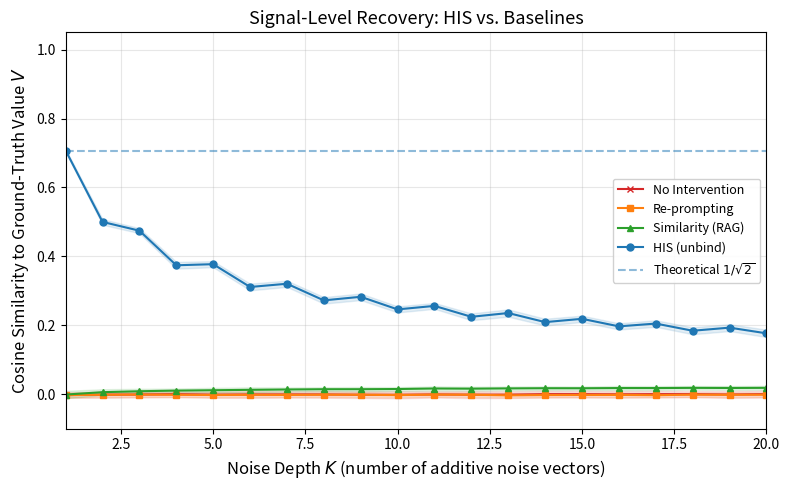

This chart was generated by the following Python code: (Note: this script raises an exception after producing the figure.)
"""
Figure 3: Signal-Level Baseline Comparisons
============================================
Compares four recovery strategies under increasing additive noise depth K.

Methods:
  1. No Intervention:    cosine(sign(S + sum(N_i)), V)
  2. Re-prompting:       cosine(sign(S + N_K), V)   (only last noise kept)
  3. Similarity (RAG):   max cosine(N_i, V)          (nearest-neighbour lookup)
  4. HIS (unbind):       cosine(sign(S + sum(N_i)) * K_key, V)

All vectors are bipolar {-1, +1}^D with D = 10,000.
S = K_key * V  (holographic binding).  N_1 ... N_K are iid random bipolar.
200 trials per K value; error bars show ±1 std dev.

Output: core_memory/assets/figure3_baselines.png
"""

import numpy as np
import matplotlib.pyplot as plt
import os

# ── Parameters ──────────────────────────────────────────────────────────────
D = 10_000          # Dimensionality
TRIALS = 200        # Trials per noise depth
K_MAX = 20          # Maximum number of additive noise vectors
K_RANGE = range(1, K_MAX + 1)

np.random.seed(42)

def rand_bipolar(shape):
    """Generate iid Rademacher vector(s) in {-1, +1}^D."""
    return 2 * np.random.randint(0, 2, size=shape).astype(np.float64) - 1

def cosine(a, b):
    """Cosine similarity between two vectors."""
    dot = np.dot(a, b)
    na = np.linalg.norm(a)
    nb = np.linalg.norm(b)
    if na == 0 or nb == 0:
        return 0.0
    return dot / (na * nb)

def sign_cleanup(v):
    """Bipolar sign cleanup: sign(0) = 0 (ternary abstention)."""
    return np.sign(v)

# ── Pre-generate fixed key and value ────────────────────────────────────────
K_key = rand_bipolar(D)
V = rand_bipolar(D)
S = K_key * V                         # Holographic binding

# ── Collect results ─────────────────────────────────────────────────────────
methods = {
    "No Intervention":  {"mean": [], "std": []},
    "Re-prompting":     {"mean": [], "std": []},
    "Similarity (RAG)": {"mean": [], "std": []},
    "HIS (unbind)":     {"mean": [], "std": []},
}

for K in K_RANGE:
    scores = {m: [] for m in methods}

    for _ in range(TRIALS):
        # Generate K iid noise vectors
        noise_vecs = rand_bipolar((K, D))
        noise_sum = noise_vecs.sum(axis=0)

        # Drifted composite
        drifted = sign_cleanup(S + noise_sum)

        # --- Method 1: No Intervention ---
        scores["No Intervention"].append(cosine(drifted, V))

        # --- Method 2: Re-prompting (keep only last noise) ---
        reprompt = sign_cleanup(S + noise_vecs[-1])
        scores["Re-prompting"].append(cosine(reprompt, V))

        # --- Method 3: Similarity / RAG (best cosine among noise vectors) ---
        best_sim = max(cosine(n, V) for n in noise_vecs)
        scores["Similarity (RAG)"].append(best_sim)

        # --- Method 4: HIS (unbind from drifted state) ---
        recovered = drifted * K_key
        scores["HIS (unbind)"].append(cosine(recovered, V))

    for m in methods:
        methods[m]["mean"].append(np.mean(scores[m]))
        methods[m]["std"].append(np.std(scores[m]))

# ── Plot ────────────────────────────────────────────────────────────────────
fig, ax = plt.subplots(figsize=(8, 5))

colours = {
    "No Intervention":  "#d62728",
    "Re-prompting":     "#ff7f0e",
    "Similarity (RAG)": "#2ca02c",
    "HIS (unbind)":     "#1f77b4",
}
markers = {
    "No Intervention":  "x",
    "Re-prompting":     "s",
    "Similarity (RAG)": "^",
    "HIS (unbind)":     "o",
}

K_arr = np.array(list(K_RANGE))

for m in methods:
    mu = np.array(methods[m]["mean"])
    sd = np.array(methods[m]["std"])
    ax.plot(K_arr, mu, marker=markers[m], color=colours[m], label=m, linewidth=1.5, markersize=5)
    ax.fill_between(K_arr, mu - sd, mu + sd, alpha=0.12, color=colours[m])

# Theoretical bound line
ax.axhline(y=1 / np.sqrt(2), color="#1f77b4", linestyle="--", alpha=0.5,
           label=r"Theoretical $1/\sqrt{2}$")

ax.set_xlabel("Noise Depth $K$ (number of additive noise vectors)", fontsize=12)
ax.set_ylabel("Cosine Similarity to Ground-Truth Value $V$", fontsize=12)
ax.set_title("Signal-Level Recovery: HIS vs. Baselines", fontsize=13)
ax.legend(loc="center right", fontsize=9, framealpha=0.9)
ax.set_xlim(1, K_MAX)
ax.set_ylim(-0.1, 1.05)
ax.grid(True, alpha=0.3)
fig.tight_layout()

# ── Save ────────────────────────────────────────────────────────────────────
out_dir = os.path.join(os.path.dirname(__file__), "assets")
os.makedirs(out_dir, exist_ok=True)
out_path = os.path.join(out_dir, "figure3_baselines.png")
fig.savefig(out_path, dpi=200)
print(f"Saved: {out_path}")
plt.close(fig)
